Labelled photos from "dataset", an image-classification folder in SnehalThakur/ComputerVision-CV. The possible labels are: black-grass, charlock, cleavers, common chickweed, common wheat, fat hen, loose silky-bent, maize, scentless mayweed, shepherds purse, small-flowered cranesbill, sugar beet.

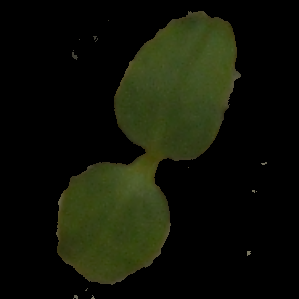
Label: cleavers

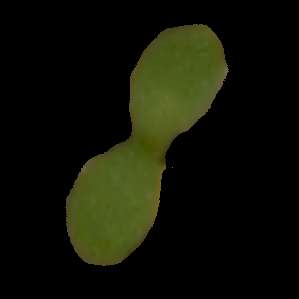
Label: scentless mayweed

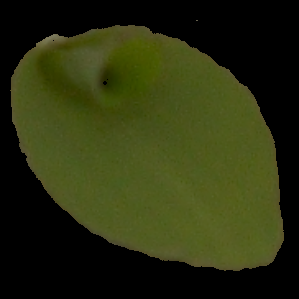
Label: maize

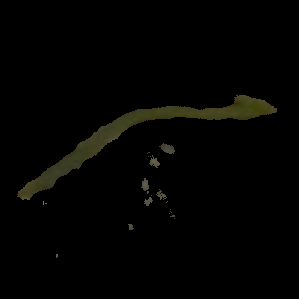
Label: loose silky-bent

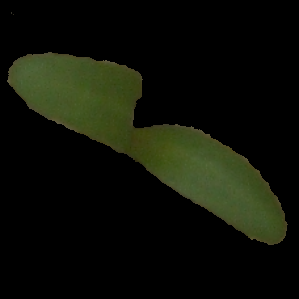
Label: sugar beet

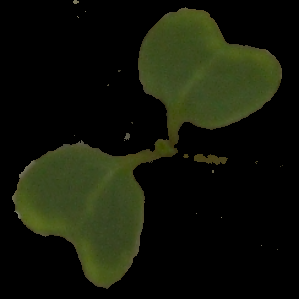
Label: charlock
